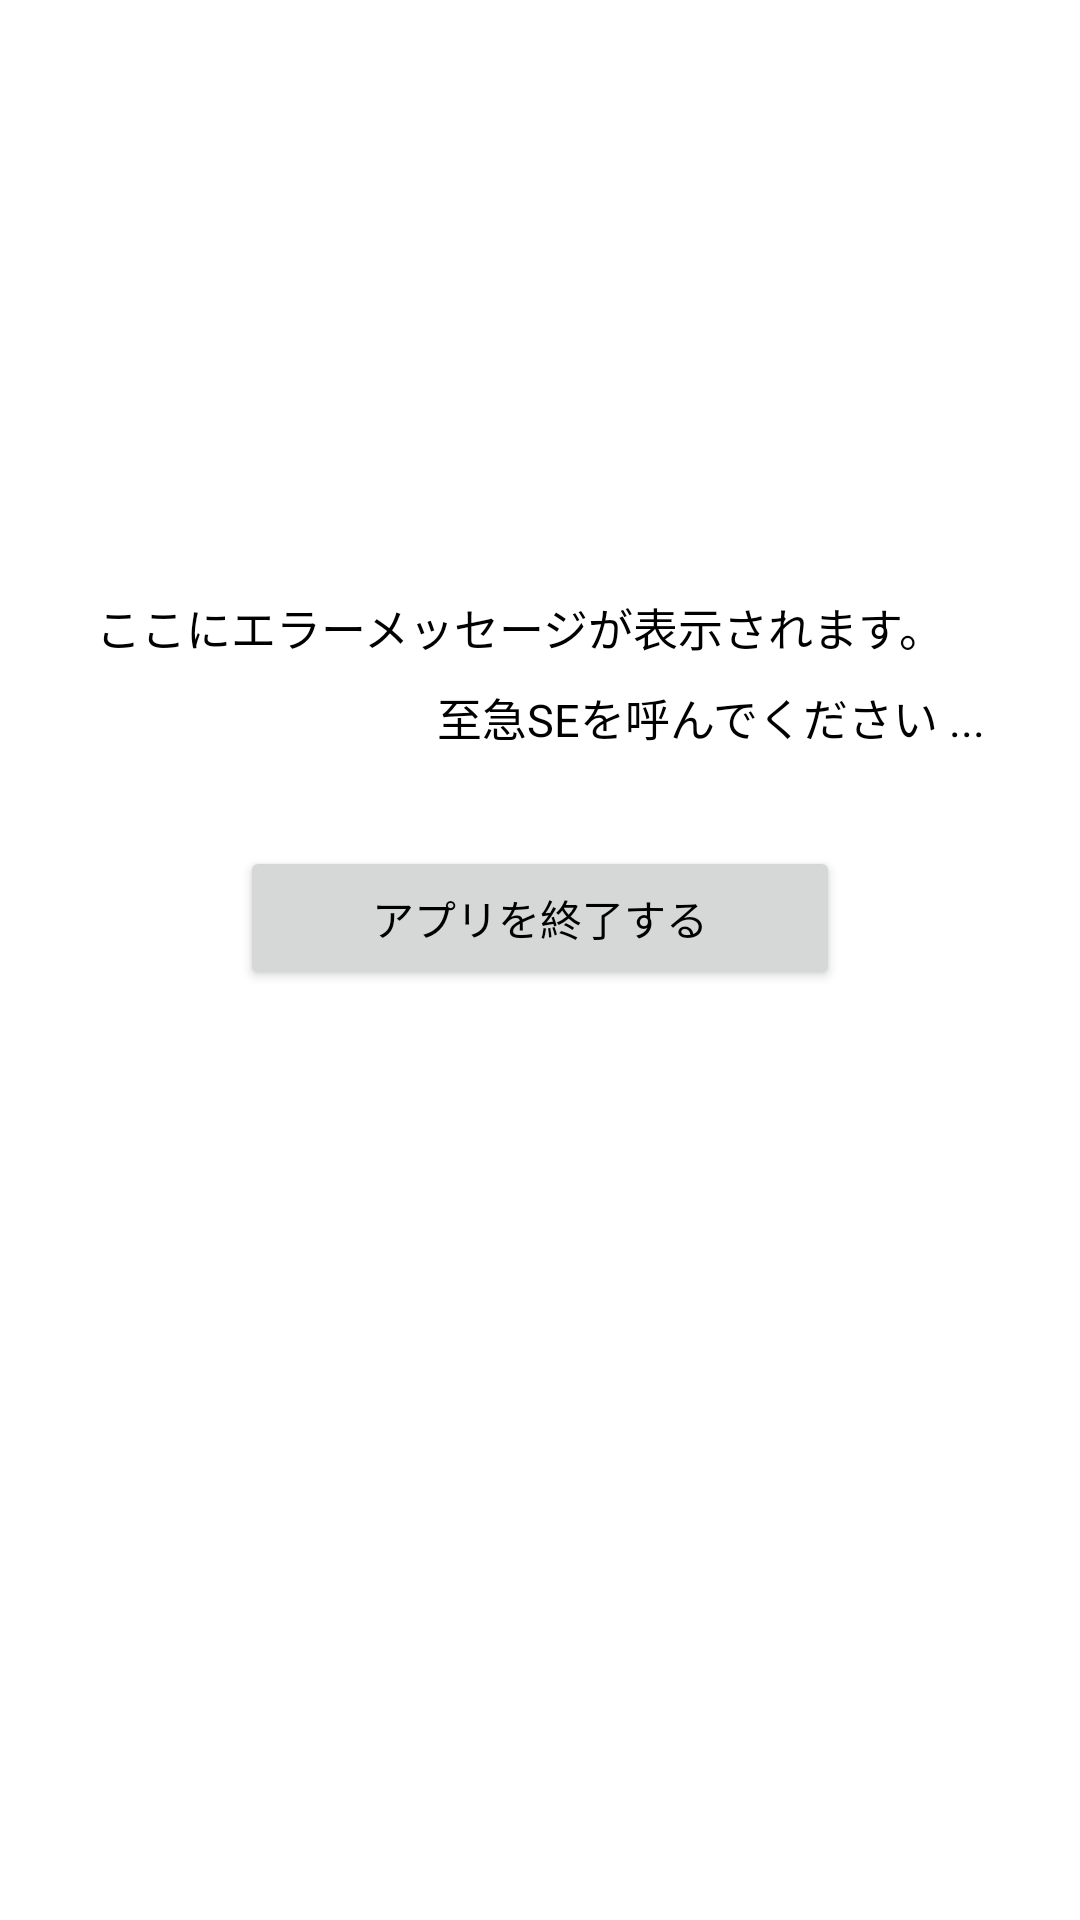

Produce the Android XML layout that renders to this screen, including the resource entries it uses.
<!-- AndroidManifest.xml: application theme Theme.Pot_terminal -->
<!-- res/layout/failure.xml -->
<?xml version="1.0" encoding="utf-8"?>
<androidx.constraintlayout.widget.ConstraintLayout
  xmlns:android="http://schemas.android.com/apk/res/android"
  xmlns:app="http://schemas.android.com/apk/res-auto"
  xmlns:tools="http://schemas.android.com/tools"
  android:layout_width="match_parent"
  android:layout_height="match_parent"
  tools:context=".Lineup">

  <TextView
    android:id="@+id/txt_message"
    android:layout_width="0dp"
    android:layout_height="wrap_content"
    android:layout_marginStart="32dp"
    android:layout_marginEnd="32dp"
    android:layout_marginBottom="8dp"
    android:text="ここにエラーメッセージが表示されます。"
    android:textSize="15sp"
    app:layout_constraintBottom_toTopOf="@+id/txt_message2"
    app:layout_constraintEnd_toEndOf="parent"
    app:layout_constraintHorizontal_bias="0.0"
    app:layout_constraintStart_toStartOf="parent" />

  <TextView
    android:id="@+id/txt_message2"
    android:layout_width="0dp"
    android:layout_height="wrap_content"
    android:layout_marginStart="32dp"
    android:layout_marginEnd="32dp"
    android:layout_marginBottom="16dp"
    android:gravity="right"
    android:text="至急SEを呼んでください ..."
    android:textSize="15sp"
    app:layout_constraintBottom_toTopOf="@+id/guideline01"
    app:layout_constraintEnd_toEndOf="parent"
    app:layout_constraintHorizontal_bias="0.0"
    app:layout_constraintStart_toStartOf="parent" />

  <Button
    android:id="@+id/btn_entry"
    android:layout_width="200dp"
    android:layout_height="wrap_content"
    android:layout_marginTop="16dp"
    android:text="アプリを終了する"
    app:layout_constraintEnd_toEndOf="parent"
    app:layout_constraintStart_toStartOf="parent"
    app:layout_constraintTop_toTopOf="@+id/guideline01" />

  <androidx.constraintlayout.widget.Guideline
    android:id="@+id/guideline01"
    android:layout_width="wrap_content"
    android:layout_height="wrap_content"
    android:orientation="horizontal"
    app:layout_constraintGuide_begin="266dp" />

</androidx.constraintlayout.widget.ConstraintLayout>
<!-- resources referenced by this layout -->
<resources>
  <style name="Theme.Pot_terminal" parent="Theme.MaterialComponents.DayNight.DarkActionBar">
      
      <item name="colorPrimary">@color/purple_500</item>
      <item name="colorPrimaryVariant">@color/teal_700</item>
      <item name="colorOnPrimary">@color/white</item>
      
      <item name="colorSecondary">@color/teal_200</item>
      <item name="colorSecondaryVariant">@color/teal_700</item>
      <item name="colorOnSecondary">@color/black</item>
      
      <item name="android:statusBarColor" tools:targetApi="l">?attr/colorPrimaryVariant</item>
      
      
      
      <item name="actionBarSize">54dp</item>
      <item name="android:actionBarSize">44dp</item>
      <item name="android:padding">0dp</item>
      <item name="android:paddingLeft">0dp</item>
      <item name="android:paddingRight">0dp</item>
      <item name="android:textColor">@color/black</item>
    </style>
  <color name="purple_500">#FF6200EE</color>
  <color name="teal_700">#FF018786</color>
  <color name="white">#FFFFFFFF</color>
  <color name="teal_200">#FF03DAC5</color>
  <color name="black">#FF000000</color>
</resources>
